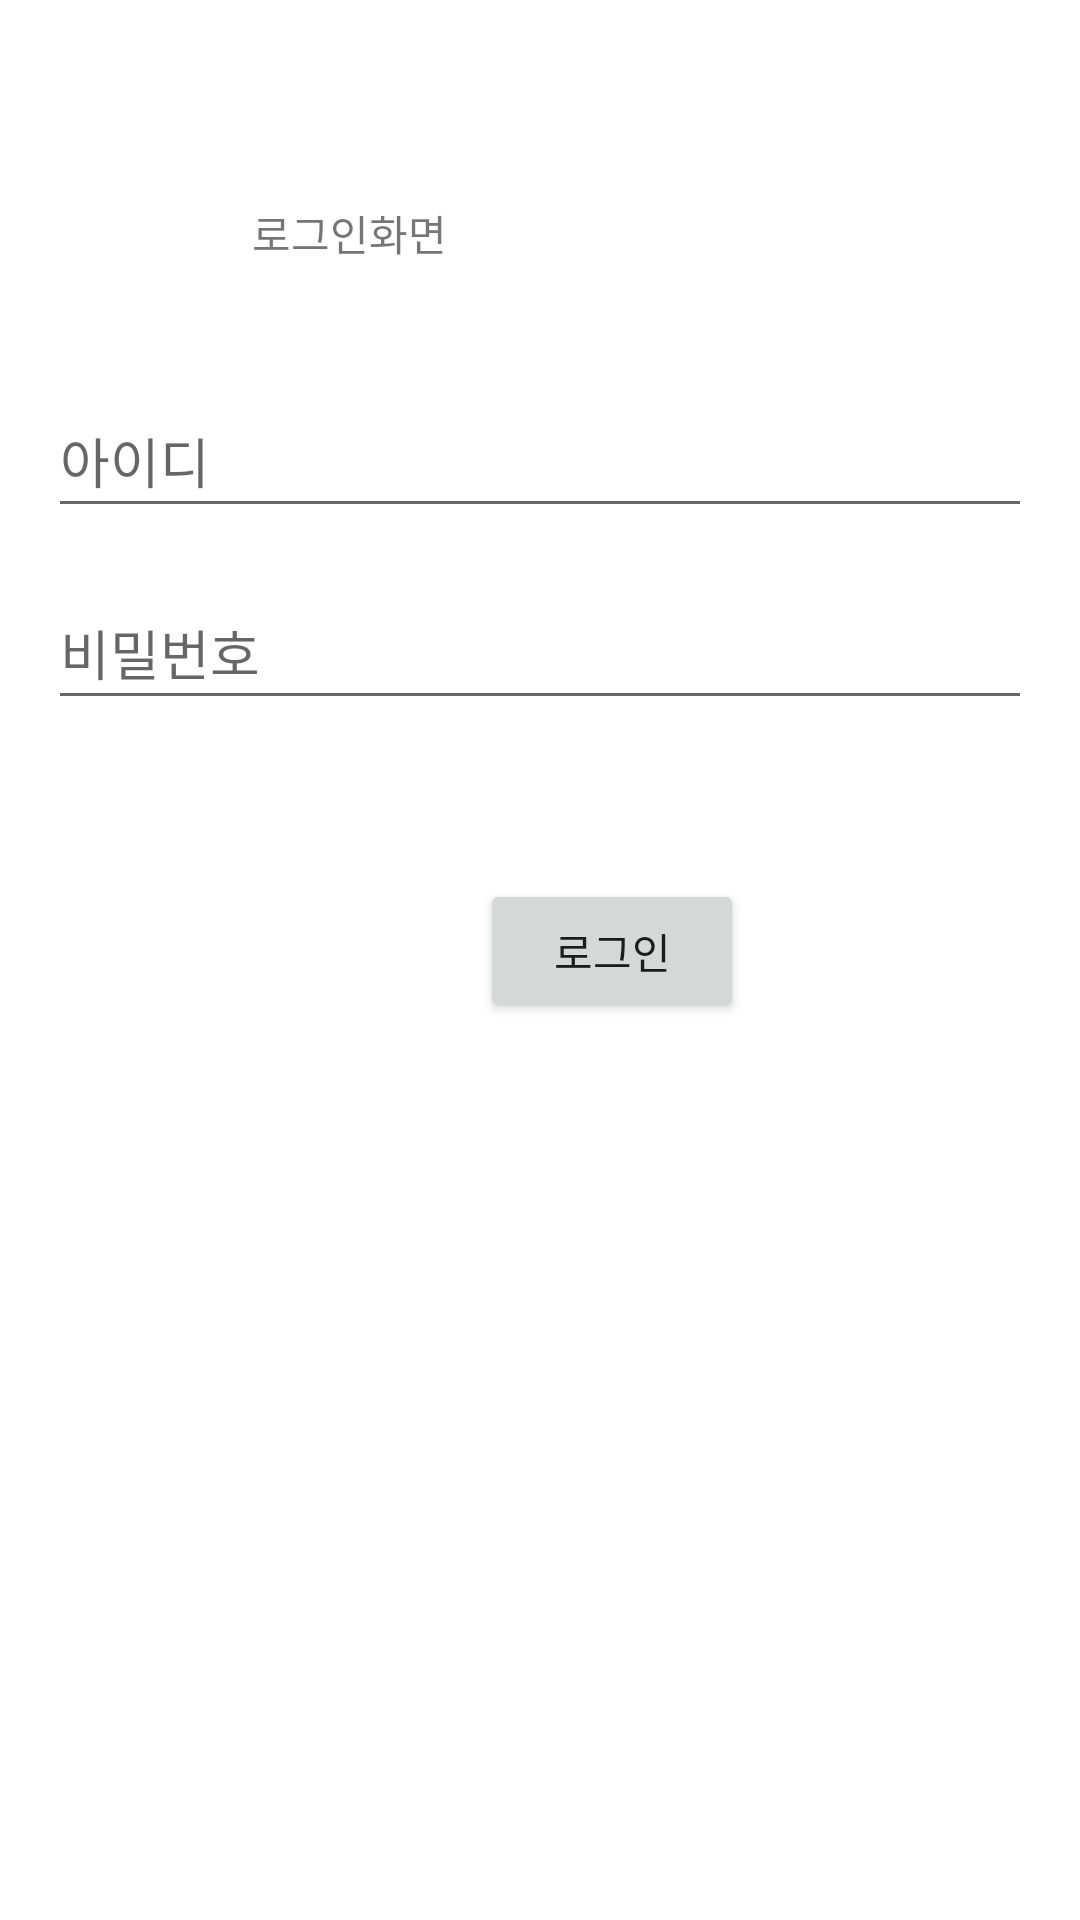

Reconstruct the res/layout file that produces this screen, plus the resources it refers to.
<!-- AndroidManifest.xml: application theme Theme.Gutest -->
<!-- res/layout/activity_looogin.xml -->
<?xml version="1.0" encoding="utf-8"?>
<androidx.constraintlayout.widget.ConstraintLayout xmlns:android="http://schemas.android.com/apk/res/android"
    xmlns:app="http://schemas.android.com/apk/res-auto"
    xmlns:tools="http://schemas.android.com/tools"
    android:layout_width="match_parent"
    android:layout_height="match_parent"
    tools:context=".RegisterActivity">

    <EditText
        android:id="@+id/emailEditText"
        android:layout_width="0dp"
        android:layout_height="wrap_content"
        android:layout_marginStart="16dp"
        android:layout_marginTop="128dp"
        android:layout_marginEnd="16dp"
        android:ems="10"
        android:hint="아이디"
        android:inputType="textPersonName"
        android:minHeight="48dp"
        app:layout_constraintEnd_toEndOf="parent"
        app:layout_constraintHorizontal_bias="0.0"
        app:layout_constraintStart_toStartOf="parent"
        app:layout_constraintTop_toTopOf="parent" />

    <EditText
        android:id="@+id/passWordEditText"
        android:layout_width="0dp"
        android:layout_height="wrap_content"
        android:layout_marginStart="16dp"
        android:layout_marginTop="16dp"
        android:layout_marginEnd="16dp"
        android:ems="10"
        android:hint="비밀번호"
        android:inputType="textPersonName"
        android:minHeight="48dp"
        app:layout_constraintEnd_toEndOf="parent"
        app:layout_constraintHorizontal_bias="0.0"
        app:layout_constraintStart_toStartOf="parent"
        app:layout_constraintTop_toBottomOf="@+id/emailEditText" />

    <Button
        android:id="@+id/gotoLoginButton"
        android:layout_width="wrap_content"
        android:layout_height="wrap_content"
        android:layout_marginStart="160dp"
        android:layout_marginTop="53dp"
        android:text="로그인"
        app:layout_constraintStart_toStartOf="parent"
        app:layout_constraintTop_toBottomOf="@+id/passWordEditText" />

    <TextView
        android:id="@+id/textView3"
        android:layout_width="wrap_content"
        android:layout_height="wrap_content"
        android:layout_marginStart="84dp"
        android:layout_marginBottom="40dp"
        android:text="로그인화면"
        app:layout_constraintBottom_toTopOf="@+id/emailEditText"
        app:layout_constraintStart_toStartOf="parent" />

</androidx.constraintlayout.widget.ConstraintLayout>
<!-- resources referenced by this layout -->
<resources>
  <style name="Theme.Gutest" parent="Theme.MaterialComponents.DayNight.DarkActionBar">
          
          <item name="colorPrimary">@color/purple_500</item>
          <item name="colorPrimaryVariant">@color/purple_700</item>
          <item name="colorOnPrimary">@color/white</item>
          
          <item name="colorSecondary">@color/teal_200</item>
          <item name="colorSecondaryVariant">@color/teal_700</item>
          <item name="colorOnSecondary">@color/black</item>
          
          <item name="android:statusBarColor" tools:targetApi="l">?attr/colorPrimaryVariant</item>
          
      </style>
  <!-- not gathered from this repository: default colours our renderer supplied (Android Studio template values) -->
  <color name="purple_500">#FF6200EE</color>
  <color name="purple_700">#FF3700B3</color>
  <color name="teal_200">#FF03DAC5</color>
  <color name="teal_700">#FF018786</color>
  <color name="black">#FF000000</color>
  <color name="white">#FFFFFFFF</color>
</resources>
